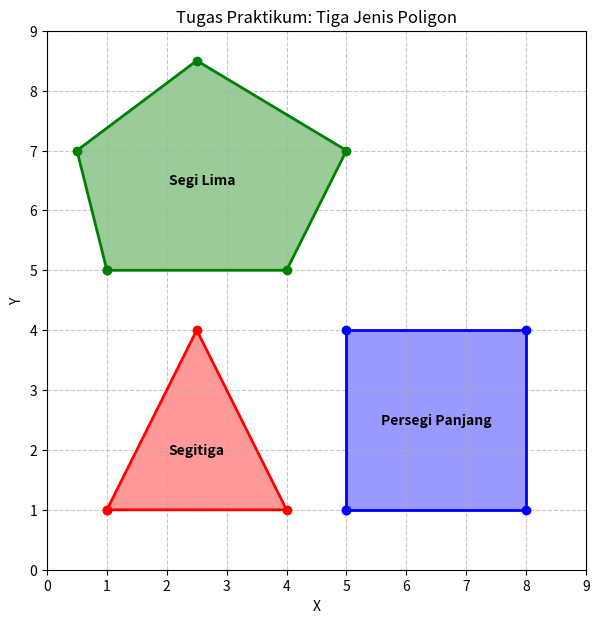

The matplotlib source for this figure: (Note: this script raises an exception after producing the figure.)
import os
import matplotlib.pyplot as plt

# Daftar titik (vertex) tiga jenis poligon
segitiga  = [(1, 1), (4, 1), (2.5, 4)]
persegi   = [(5, 1), (8, 1), (8, 4), (5, 4)]
segi_lima = [(1, 5), (4, 5), (5, 7), (2.5, 8.5), (0.5, 7)]

# Fungsi menggambar satu poligon (garis + isian warna)
def gambar_poligon(vertex, warna, nama):
    x = [p[0] for p in vertex + [vertex[0]]]
    y = [p[1] for p in vertex + [vertex[0]]]
    plt.plot(x, y, color=warna, marker='o', lw=2)    # garis poligon
    plt.fill(x, y, color=warna, alpha=0.4)           # isi area dengan warna
    cx = sum(p[0] for p in vertex) / len(vertex)
    cy = sum(p[1] for p in vertex) / len(vertex)
    plt.text(cx, cy, nama, ha='center', va='center', fontweight='bold')

plt.figure(figsize=(7, 7))

gambar_poligon(segitiga,  'red',   'Segitiga')
gambar_poligon(persegi,   'blue',  'Persegi Panjang')
gambar_poligon(segi_lima, 'green', 'Segi Lima')

plt.xlim(0, 9)
plt.ylim(0, 9)
plt.grid(True, linestyle='--', alpha=0.7)
plt.gca().set_aspect('equal', adjustable='box')
plt.title('Tugas Praktikum: Tiga Jenis Poligon')
plt.xlabel('X')
plt.ylabel('Y')

# Simpan PNG di folder yang sama dengan file .py (folder praktikum)
folder = os.path.dirname(os.path.abspath(__file__))
plt.savefig(os.path.join(folder, 'hasilpoligon2.png'), dpi=300, bbox_inches='tight')
plt.show()
